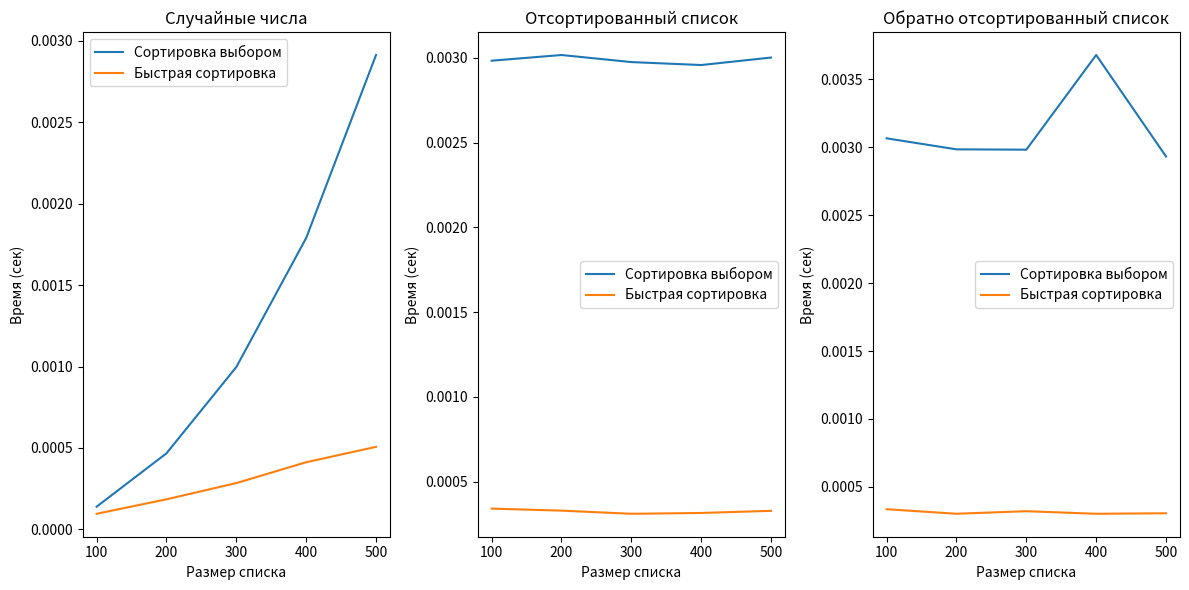

Generate this figure with matplotlib:
import random
import time
import matplotlib.pyplot as plt

# Сортировка выбором
def selection_sort(arr):
    for i in range(len(arr)):
        min_idx = i
        for j in range(i + 1, len(arr)):
            if arr[j] < arr[min_idx]:
                min_idx = j
        arr[i], arr[min_idx] = arr[min_idx], arr[i]
    return arr

# Быстрая сортировка
def quick_sort(arr):
    if len(arr) <= 1:
        return arr
    pivot = arr[len(arr) // 2]
    left = [x for x in arr if x < pivot]
    middle = [x for x in arr if x == pivot]
    right = [x for x in arr if x > pivot]
    return quick_sort(left) + middle + quick_sort(right)

# Функция для замера времени
def time_sort(sort_func, data):
    start_time = time.time()
    sort_func(data)
    return time.time() - start_time

# Проведение экспериментов
sizes = [100, 200, 300, 400, 500]
selection_times = []
quick_times = []

for size in sizes:
    # Случайный список
    random_list = [random.randint(0, 1000) for _ in range(size)]
    selection_times.append(time_sort(selection_sort, random_list.copy()))
    quick_times.append(time_sort(quick_sort, random_list.copy()))

# Построение графиков
plt.figure(figsize=(12, 6))

# Случайные числа
plt.subplot(1, 3, 1)
plt.plot(sizes, selection_times, label='Сортировка выбором')
plt.plot(sizes, quick_times, label='Быстрая сортировка')
plt.title('Случайные числа')
plt.xlabel('Размер списка')
plt.ylabel('Время (сек)')
plt.legend()

# Отсортированный список
sorted_list = [i for i in range(500)]
selection_times_sorted = [time_sort(selection_sort, sorted_list) for _ in sizes]
quick_times_sorted = [time_sort(quick_sort, sorted_list) for _ in sizes]

plt.subplot(1, 3, 2)
plt.plot(sizes, selection_times_sorted, label='Сортировка выбором')
plt.plot(sizes, quick_times_sorted, label='Быстрая сортировка')
plt.title('Отсортированный список')
plt.xlabel('Размер списка')
plt.ylabel('Время (сек)')
plt.legend()

# Обратно отсортированный список
reverse_sorted_list = sorted_list[::-1]
selection_times_reverse_sorted = [time_sort(selection_sort, reverse_sorted_list) for _ in sizes]
quick_times_reverse_sorted = [time_sort(quick_sort, reverse_sorted_list) for _ in sizes]

plt.subplot(1, 3, 3)
plt.plot(sizes, selection_times_reverse_sorted, label='Сортировка выбором')
plt.plot(sizes, quick_times_reverse_sorted, label='Быстрая сортировка')
plt.title('Обратно отсортированный список')
plt.xlabel('Размер списка')
plt.ylabel('Время (сек)')
plt.legend()

plt.tight_layout()
plt.show()